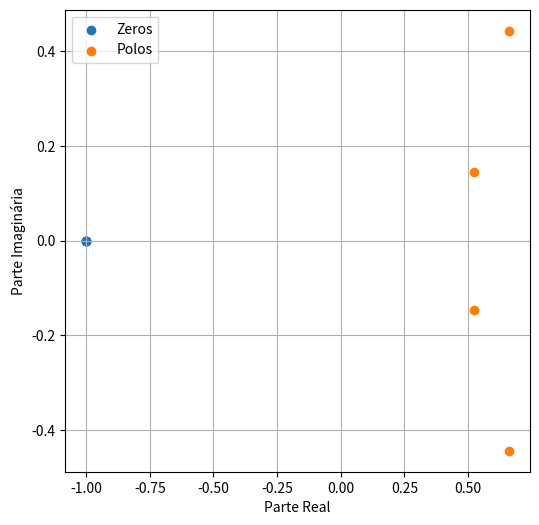

Python code for this plot: (Note: this script raises an exception after producing the figure.)
import matplotlib.pyplot as plt
from scipy import signal

b, a = signal.butter(4, 0.2)

z, p, k = signal.tf2zpk(b, a)

plt.figure(figsize=(6,6))

plt.scatter(z.real, z.imag, label='Zeros')
plt.scatter(p.real, p.imag, label='Polos')

plt.xlabel('Parte Real')
plt.ylabel('Parte Imaginária')

plt.legend()
plt.grid(True)

plt.savefig('../resultados/q5_polos_zeros.png')
plt.show()
